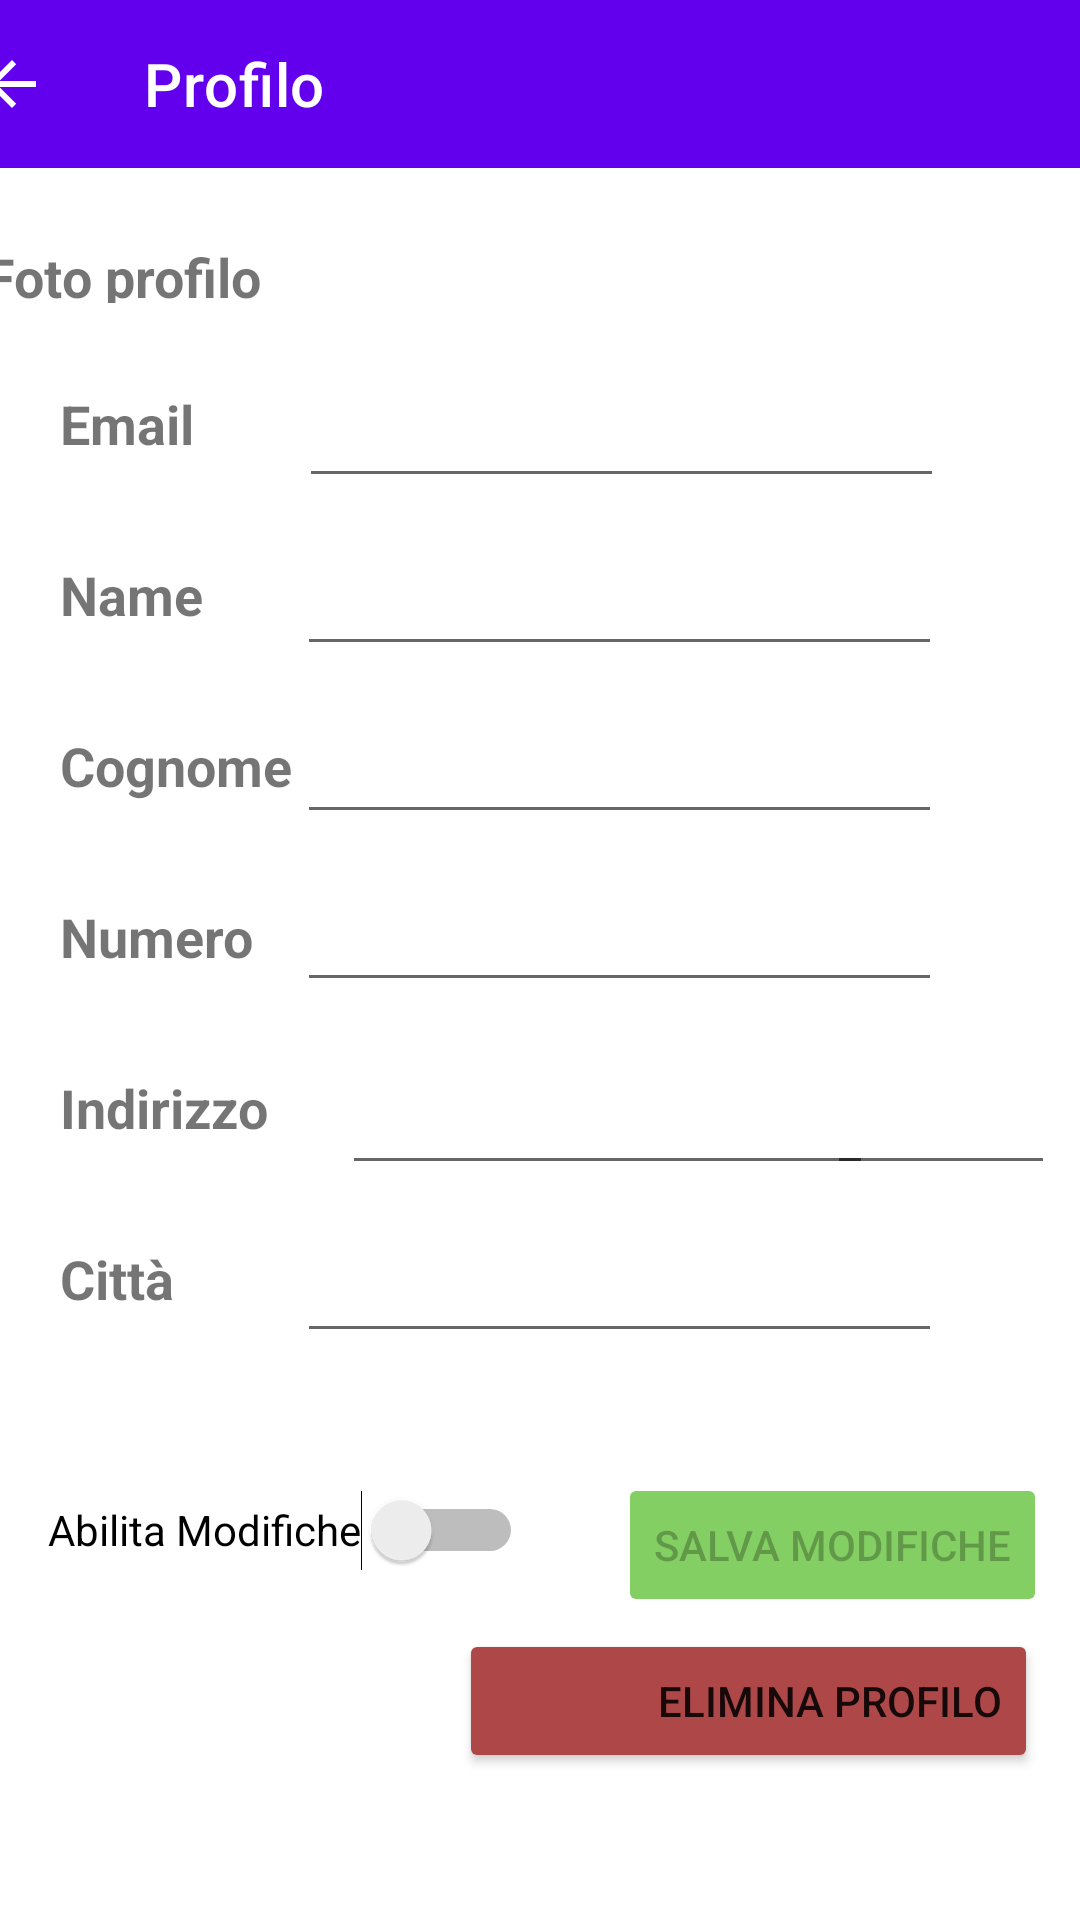

Produce the Android XML layout that renders to this screen, including the resource entries it uses.
<!-- AndroidManifest.xml: application theme Theme.Nekoma_FamiliesShare -->
<!-- res/layout/activity_profile.xml -->
<?xml version="1.0" encoding="utf-8"?>
<androidx.constraintlayout.widget.ConstraintLayout xmlns:android="http://schemas.android.com/apk/res/android"
    xmlns:app="http://schemas.android.com/apk/res-auto"
    xmlns:tools="http://schemas.android.com/tools"
    android:layout_width="match_parent"
    android:layout_height="match_parent"
    tools:context=".Profile"
    tools:layout_editor_absoluteX="1dp"
    tools:layout_editor_absoluteY="-31dp">

    <androidx.appcompat.widget.Toolbar
        android:id="@+id/toolbar_profilo"
        android:layout_width="409dp"
        android:layout_height="wrap_content"
        android:background="?attr/colorPrimary"
        android:minHeight="?attr/actionBarSize"
        android:theme="?attr/actionBarTheme"
        app:layout_constraintEnd_toEndOf="parent"
        app:layout_constraintStart_toStartOf="parent"
        app:layout_constraintTop_toTopOf="parent"
        app:navigationIcon="@drawable/abc_vector_test"
        app:title="Profilo"
        app:titleTextColor="#FFFFFF" />

    <ImageView
        android:id="@+id/profileImage"
        android:layout_width="wrap_content"
        android:layout_height="wrap_content"
        android:layout_marginStart="20dp"
        android:layout_marginTop="8dp"
        android:layout_marginEnd="263dp"
        app:layout_constraintEnd_toEndOf="parent"
        app:layout_constraintStart_toStartOf="parent"
        app:layout_constraintTop_toBottomOf="@+id/profilePicture"
        tools:ignore="ImageContrastCheck"
        tools:srcCompat="@tools:sample/avatars" />

    <TextView
        android:id="@+id/profilePicture"
        android:layout_width="127dp"
        android:layout_height="21dp"
        android:layout_marginStart="20dp"
        android:layout_marginTop="24dp"
        android:layout_marginEnd="264dp"
        android:layout_marginBottom="8dp"
        android:text="@string/profilepictureLabel"
        android:textSize="18sp"
        android:textStyle="bold"
        app:layout_constraintBottom_toTopOf="@+id/profileImage"
        app:layout_constraintEnd_toEndOf="parent"
        app:layout_constraintStart_toStartOf="parent"
        app:layout_constraintTop_toBottomOf="@+id/toolbar_profilo" />

    <TextView
        android:id="@+id/profileEmailLabel"
        android:layout_width="95dp"
        android:layout_height="25dp"
        android:layout_marginStart="20dp"
        android:layout_marginTop="20dp"
        android:text="@string/emailLabel"
        android:textAlignment="textStart"
        android:textSize="18sp"
        android:textStyle="bold"
        app:layout_constraintStart_toStartOf="parent"
        app:layout_constraintTop_toBottomOf="@+id/profileImage" />

    <TextView
        android:id="@+id/profileSurnameLabel"
        android:layout_width="94dp"
        android:layout_height="25dp"
        android:layout_marginStart="20dp"
        android:layout_marginTop="32dp"
        android:text="@string/surnameLabel"
        android:textAlignment="textStart"
        android:textSize="18sp"
        android:textStyle="bold"
        app:layout_constraintStart_toStartOf="parent"
        app:layout_constraintTop_toBottomOf="@+id/profileNameLabel" />

    <TextView
        android:id="@+id/profilePhoneLabel"
        android:layout_width="94dp"
        android:layout_height="25dp"
        android:layout_marginStart="20dp"
        android:layout_marginTop="32dp"
        android:text="@string/phonenumberLabel"
        android:textAlignment="textStart"
        android:textSize="18sp"
        android:textStyle="bold"
        app:layout_constraintStart_toStartOf="parent"
        app:layout_constraintTop_toBottomOf="@+id/profileSurnameLabel" />

    <TextView
        android:id="@+id/profileAddressLabel"
        android:layout_width="94dp"
        android:layout_height="25dp"
        android:layout_marginStart="20dp"
        android:layout_marginTop="32dp"
        android:text="@string/addressLabel"
        android:textAlignment="textStart"
        android:textSize="18sp"
        android:textStyle="bold"
        app:layout_constraintStart_toStartOf="parent"
        app:layout_constraintTop_toBottomOf="@+id/profilePhoneLabel" />

    <TextView
        android:id="@+id/profileCityLabel"
        android:layout_width="94dp"
        android:layout_height="25dp"
        android:layout_marginStart="20dp"
        android:layout_marginTop="32dp"
        android:text="@string/cityLabel"
        android:textAlignment="textStart"
        android:textSize="18sp"
        android:textStyle="bold"
        app:layout_constraintStart_toStartOf="parent"
        app:layout_constraintTop_toBottomOf="@+id/profileAddressLabel" />

    <TextView
        android:id="@+id/profileNameLabel"
        android:layout_width="94dp"
        android:layout_height="25dp"
        android:layout_marginStart="20dp"
        android:layout_marginTop="32dp"
        android:text="@string/nameLabel"
        android:textAlignment="textStart"
        android:textSize="18sp"
        android:textStyle="bold"
        app:layout_constraintStart_toStartOf="parent"
        app:layout_constraintTop_toBottomOf="@+id/profileEmailLabel" />

    <EditText
        android:id="@+id/profileEmail"
        android:layout_width="215dp"
        android:layout_height="48dp"
        android:layout_marginStart="9dp"
        android:layout_marginTop="9dp"
        android:layout_marginEnd="70dp"
        android:ems="10"
        android:inputType="textPersonName"
        app:layout_constraintEnd_toEndOf="parent"
        app:layout_constraintStart_toEndOf="@+id/profileEmailLabel"
        app:layout_constraintTop_toBottomOf="@+id/profileImage"
        tools:ignore="DuplicateSpeakableTextCheck,SpeakableTextPresentCheck" />

    <EditText
        android:id="@+id/profileName"
        android:layout_width="215dp"
        android:layout_height="48dp"
        android:layout_marginStart="9dp"
        android:layout_marginTop="8dp"
        android:layout_marginEnd="70dp"
        android:ems="10"
        android:inputType="textPersonName"
        app:layout_constraintEnd_toEndOf="parent"
        app:layout_constraintStart_toEndOf="@+id/profileNameLabel"
        app:layout_constraintTop_toBottomOf="@+id/profileEmail"
        tools:ignore="DuplicateSpeakableTextCheck,SpeakableTextPresentCheck" />

    <EditText
        android:id="@+id/profileSurname"
        android:layout_width="215dp"
        android:layout_height="48dp"
        android:layout_marginStart="9dp"
        android:layout_marginTop="8dp"
        android:layout_marginEnd="70dp"
        android:ems="10"
        android:inputType="textPersonName"
        app:layout_constraintEnd_toEndOf="parent"
        app:layout_constraintStart_toEndOf="@+id/profileSurnameLabel"
        app:layout_constraintTop_toBottomOf="@+id/profileName"
        tools:ignore="DuplicateSpeakableTextCheck,SpeakableTextPresentCheck" />

    <EditText
        android:id="@+id/profilePhone"
        android:layout_width="215dp"
        android:layout_height="48dp"
        android:layout_marginStart="9dp"
        android:layout_marginTop="8dp"
        android:layout_marginEnd="70dp"
        android:ems="10"
        android:inputType="textPersonName"
        app:layout_constraintEnd_toEndOf="parent"
        app:layout_constraintStart_toEndOf="@+id/profilePhoneLabel"
        app:layout_constraintTop_toBottomOf="@+id/profileSurname"
        tools:ignore="DuplicateSpeakableTextCheck,SpeakableTextPresentCheck" />

    <EditText
        android:id="@+id/profileCity"
        android:layout_width="215dp"
        android:layout_height="48dp"
        android:layout_marginStart="9dp"
        android:layout_marginTop="8dp"
        android:layout_marginEnd="70dp"
        android:ems="10"
        android:inputType="textPersonName"
        app:layout_constraintEnd_toEndOf="parent"
        app:layout_constraintStart_toEndOf="@+id/profileCityLabel"
        app:layout_constraintTop_toBottomOf="@+id/profileStreet"
        tools:ignore="DuplicateSpeakableTextCheck,SpeakableTextPresentCheck" />

    <EditText
        android:id="@+id/profileStreet"
        android:layout_width="177dp"
        android:layout_height="49dp"
        android:layout_marginTop="12dp"
        android:layout_marginEnd="70dp"
        android:ems="10"
        android:inputType="textPersonName"
        app:layout_constraintEnd_toEndOf="parent"
        app:layout_constraintHorizontal_bias="0.062"
        app:layout_constraintStart_toEndOf="@+id/profileAddressLabel"
        app:layout_constraintTop_toBottomOf="@+id/profilePhone"
        tools:ignore="DuplicateSpeakableTextCheck,SpeakableTextPresentCheck" />

    <Switch
        android:id="@+id/EditSwitch"
        android:layout_width="wrap_content"
        android:layout_height="wrap_content"
        android:layout_marginStart="16dp"
        android:layout_marginTop="104dp"
        android:minHeight="48dp"
        android:text="@string/enableEdit"
        app:layout_constraintStart_toStartOf="parent"
        app:layout_constraintTop_toBottomOf="@+id/profileAddressLabel" />

    <Button
        android:id="@+id/deleteProfile"
        android:layout_width="193dp"
        android:layout_height="48dp"
        android:layout_marginTop="4dp"
        android:layout_marginEnd="14dp"
        android:backgroundTint="#AE4848"
        android:onClick="DeleteUser"
        android:text="@string/deleteProfile"
        android:textAlignment="textEnd"
        app:icon="?android:attr/alertDialogIcon"
        app:iconPadding="0dp"
        app:iconTint="#FFFFFF"
        app:layout_constraintEnd_toEndOf="parent"
        app:layout_constraintTop_toBottomOf="@+id/profileSaveChanges"
        tools:ignore="SpeakableTextPresentCheck" />

    <Button
        android:id="@+id/profileSaveChanges"
        android:layout_width="wrap_content"
        android:layout_height="wrap_content"
        android:layout_marginStart="143dp"
        android:layout_marginTop="96dp"
        android:layout_marginEnd="38dp"
        android:backgroundTint="#83CF63"
        android:enabled="false"
        android:onClick="EditUser"
        android:text="@string/savechanges"
        app:layout_constraintEnd_toEndOf="parent"
        app:layout_constraintHorizontal_bias="0.805"
        app:layout_constraintStart_toEndOf="@+id/EditSwitch"
        app:layout_constraintTop_toBottomOf="@+id/profileStreet" />

    <EditText
        android:id="@+id/profileNumber"
        android:layout_width="76dp"
        android:layout_height="49dp"
        android:layout_marginTop="12dp"
        android:layout_marginEnd="24dp"
        android:ems="10"
        android:inputType="textPersonName"
        app:layout_constraintEnd_toEndOf="parent"
        app:layout_constraintStart_toEndOf="@+id/profileStreet"
        app:layout_constraintTop_toBottomOf="@+id/profilePhone"
        tools:ignore="SpeakableTextPresentCheck,SpeakableTextPresentCheck" />

</androidx.constraintlayout.widget.ConstraintLayout>
<!-- resources referenced by this layout -->
<resources>
  <string name="addressLabel">Indirizzo</string>
  <string name="cityLabel">Città</string>
  <string name="deleteProfile">Elimina Profilo</string>
  <string name="emailLabel">Email</string>
  <string name="enableEdit">Abilita Modifiche</string>
  <string name="nameLabel">Name</string>
  <string name="phonenumberLabel">Numero telefono</string>
  <string name="profilepictureLabel">Foto profilo</string>
  <string name="savechanges">Salva Modifiche</string>
  <string name="surnameLabel">Cognome</string>
  <style name="Theme.Nekoma_FamiliesShare" parent="Theme.MaterialComponents.DayNight.NoActionBar">
          
          <item name="colorPrimary">@color/purple_500</item>
          <item name="colorPrimaryVariant">@color/purple_700</item>
          <item name="colorOnPrimary">@color/white</item>
          
          <item name="colorSecondary">@color/teal_200</item>
          <item name="colorSecondaryVariant">@color/teal_700</item>
          <item name="colorOnSecondary">@color/black</item>
          
          <item name="android:statusBarColor" tools:targetApi="l">?attr/colorPrimaryVariant</item>
          
      </style>
  <color name="purple_500">#FF6200EE</color>
  <color name="purple_700">#FF3700B3</color>
  <color name="white">#FFFFFFFF</color>
  <color name="teal_200">#FF03DAC5</color>
  <color name="teal_700">#FF018786</color>
  <color name="black">#FF000000</color>
</resources>
